Image classification data set "datasets" (MatthiasDR96/vision_demonstrator on GitHub). Class labels (3): c-not defect, no defect, scratch.

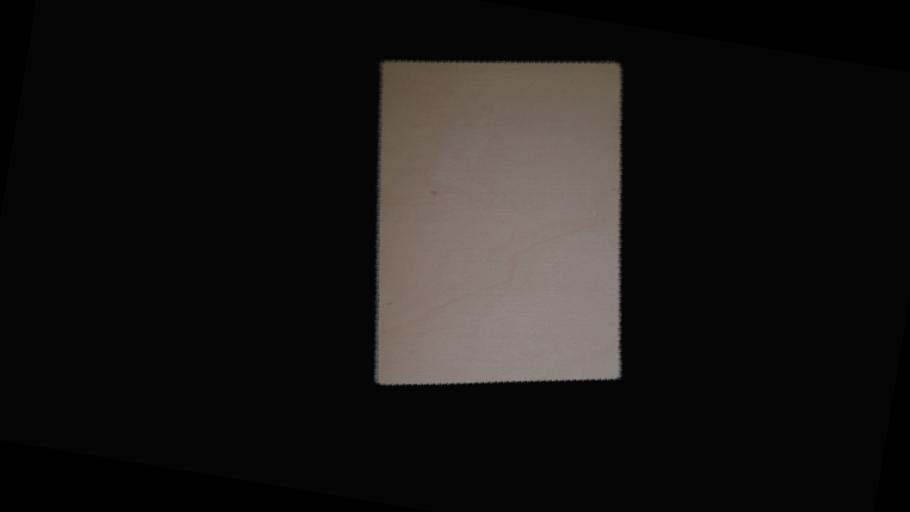
Label: no defect

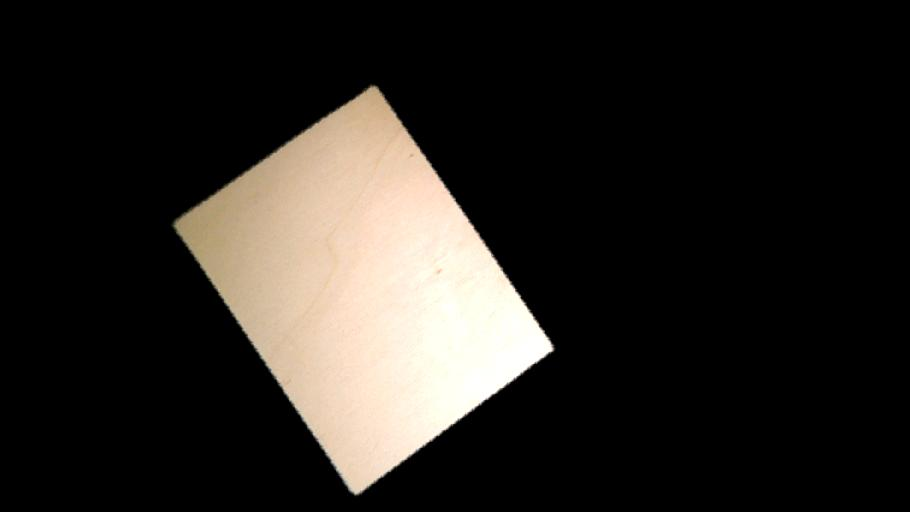
Label: no defect

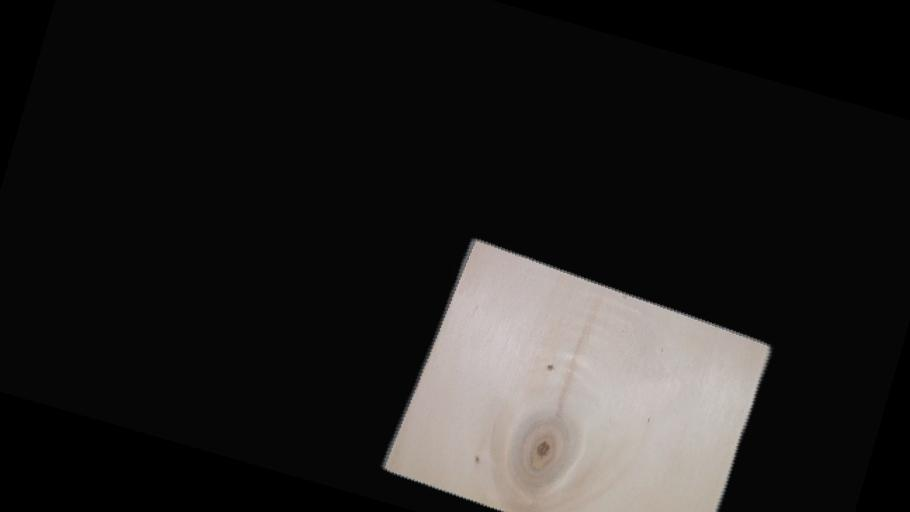
Label: c-not defect

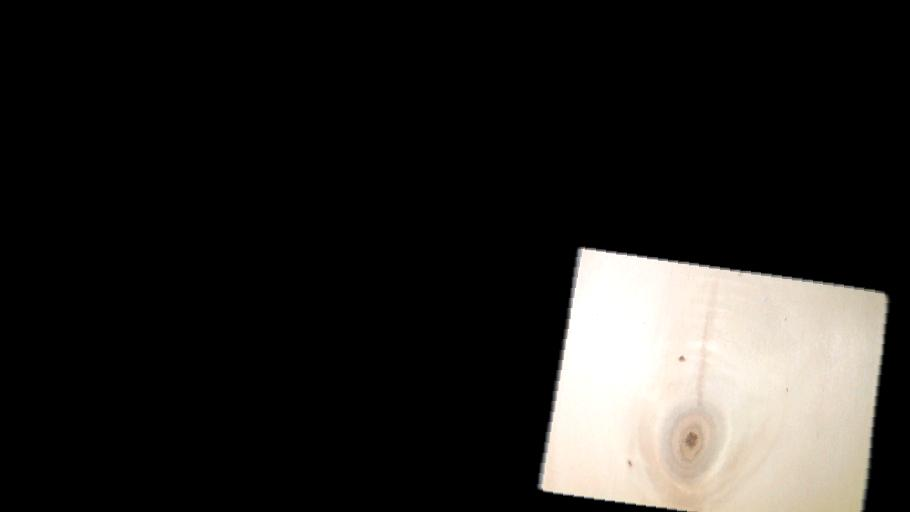
Label: c-not defect

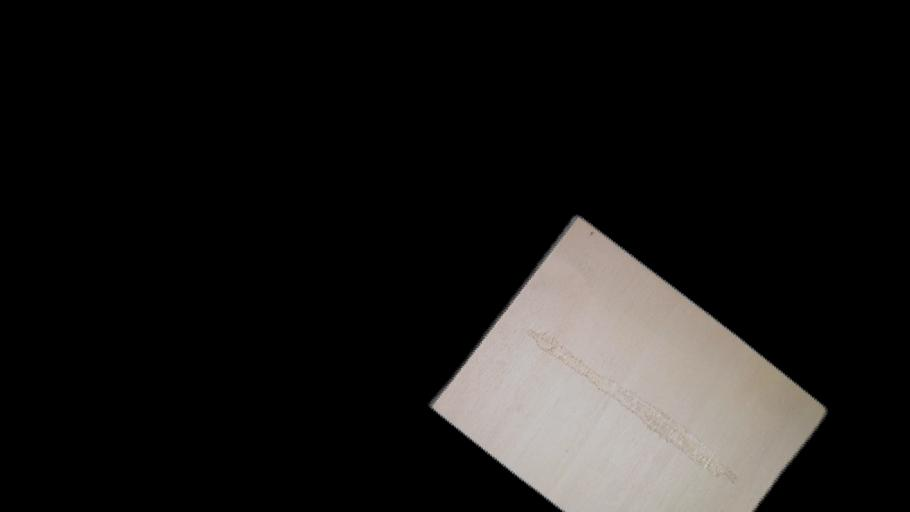
Label: scratch

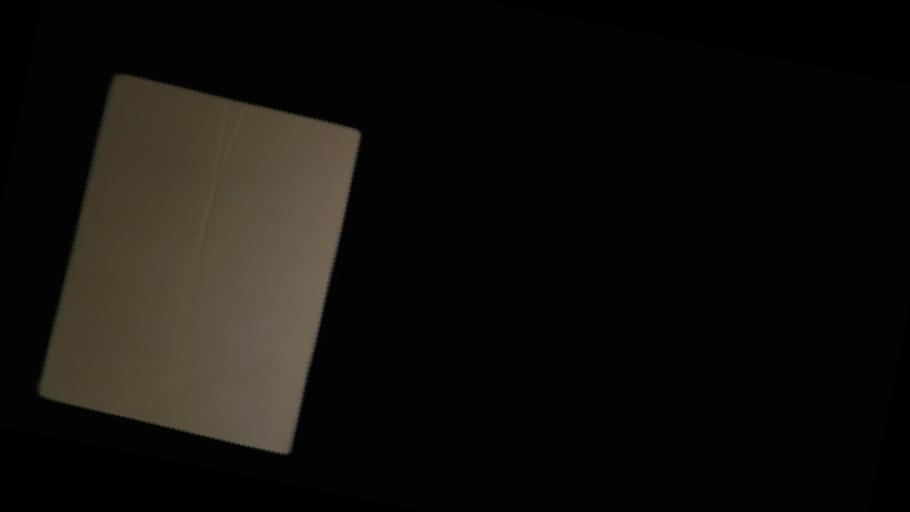
Label: scratch
